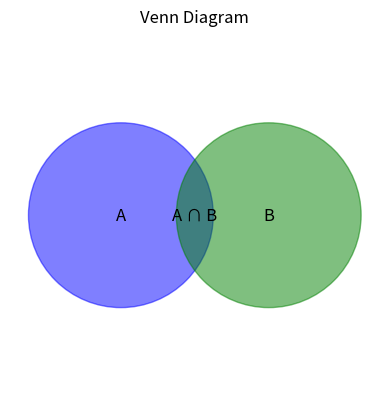

This figure's Python source:
import numpy as np

set_A = np.array([1, 2, 3])
set_B = np.array([3, 4, 5])

def union(set1, set2):
    return np.union1d(set1, set2)

def intersection(set1, set2):
    return np.intersect1d(set1, set2)

import matplotlib.pyplot as plt

def plot_venn_diagram(set1, set2):
    plt.figure()
    plt.title("Venn Diagram")
    plt.gca().set_axis_on()
    plt.gca().add_patch(plt.Circle((0.3, 0.5), 0.25, color='blue', alpha=0.5))
    plt.gca().add_patch(plt.Circle((0.7, 0.5), 0.25, color='green', alpha=0.5))
    plt.gca().text(0.3, 0.5, "A", va='center', ha='center', fontsize=12)
    plt.gca().text(0.7, 0.5, "B", va='center', ha='center', fontsize=12)
    plt.gca().text(0.5, 0.5, "A ∩ B", va='center', ha='center', fontsize=12)
    plt.gca().set_aspect('equal')
    plt.axis('off')
    plt.show()

set_A = np.array([1, 2, 3])
set_B = np.array([3, 4, 5])
plot_venn_diagram(set_A, set_B)

def plot_equation():
    plt.figure()
    plt.text(0.5, 0.5, r"$A \cup B = B \cup A$", fontsize=20, ha='center', va='center')
    plt.gca().set_axis_off()
    plt.show()

plot_equation()

